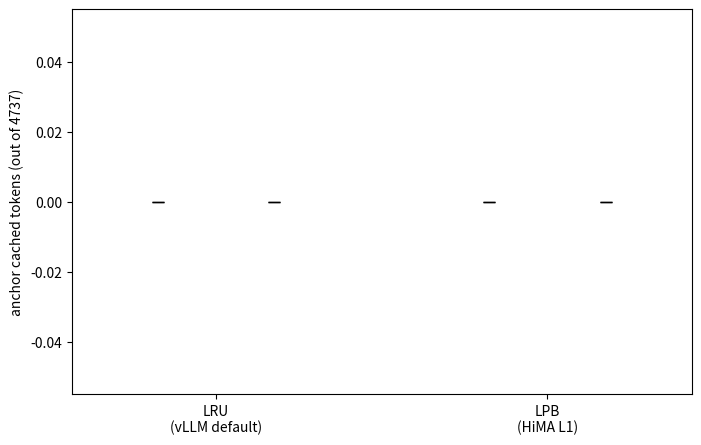

Write the Python code that produced this figure. (Note: this script raises an exception after producing the figure.)
# SPDX-License-Identifier: Apache-2.0
"""Aggregate dev/compare_{lru,lpb}_t*.jsonl across trials and produce
mean ± stddev figures for LRU vs LPB across Phase B / D / E / F.

Loads all trial files for each mode (dev/compare_{mode}_t{N}.jsonl) and
computes per-phase statistics across trials so we can tell stable signal
from per-run noise.

Headline anchor-survival signal uses rehit_turn[j=0].ttft_cached (the
post-burst state, observed before Phase D's first request mutates the
cache). The Phase C final probe is now diagnostic only.
"""

from __future__ import annotations

import argparse
import json
import math
from pathlib import Path

import matplotlib
matplotlib.use("Agg")
import matplotlib.pyplot as plt

FIGDIR = Path("dev/figures")
FIGDIR.mkdir(parents=True, exist_ok=True)
ROOT = Path("dev")


# ---------------------------------------------------------------------------
# Per-trial aggregation
# ---------------------------------------------------------------------------


def _aggregate(rows: list[dict]) -> dict:
    if not rows:
        return {}
    sp = sum(r["prompt_len"] for r in rows)
    sc_t = sum(r["ttft_cached"] for r in rows)
    sc_f = sum(r["full_cached"] for r in rows)
    swt = sum(r["ttft_wall_s"] for r in rows)
    swf = sum(r["full_wall_s"] for r in rows)
    so = sum(r["output_tokens"] for r in rows)
    n = len(rows)
    tpots = [
        r["full_wall_s"] / r["output_tokens"]
        for r in rows if r["output_tokens"] > 0
    ]
    return {
        "n_requests": n,
        "total_prompt_tokens": sp,
        "cache_hit_pct_ttft": 100 * sc_t / sp if sp else 0,
        "cache_hit_pct_full": 100 * sc_f / sp if sp else 0,
        "mean_ttft_ms": 1000 * swt / n,
        "mean_full_wall_ms": 1000 * swf / n,
        "mean_tpot_ms": 1000 * sum(tpots) / len(tpots) if tpots else 0.0,
        "throughput_tok_per_s": so / swf if swf else 0,
        "total_wall_s": swf + swt,
        "total_output_tokens": so,
    }


def trial_summary(trial_path: Path) -> dict[str, dict]:
    """Return per-phase aggregated metrics for a single trial."""
    rows = [json.loads(l) for l in trial_path.read_text().splitlines() if l.strip()]
    turns = [r for r in rows if r.get("kind") == "cc_turn"]
    rehits = [r for r in rows if r.get("kind") == "rehit_turn"]
    colds = [r for r in rows if r.get("kind") == "cold_turn"]
    decoys = [r for r in rows if r.get("kind") == "decoy_turn"]
    probes = [r for r in rows if r.get("kind") == "anchor_probe"]

    anchor_len = 4737
    base = next((p for p in probes if p.get("label") == "baseline"), None)
    final = next((p for p in probes if p.get("label") == "final"), None)
    if base:
        anchor_len = base["anchor_len"]

    # Post-burst anchor survival from rehit[0] — the very first rehit hasn't
    # yet mutated the cache, so its ttft_cached truthfully reports the state
    # after Phase B's cold burst.
    rehit0 = next((r for r in rehits if r.get("j") == 0), None)
    post_burst_cached = rehit0["ttft_cached"] if rehit0 else None

    return {
        "phase_B": _aggregate(turns),
        "phase_D": _aggregate(rehits),
        "phase_E": _aggregate(colds),
        "phase_F": _aggregate(decoys),
        "anchor_len": anchor_len,
        "baseline_anchor_cached": base["cached"] if base else None,
        "final_anchor_cached": final["cached"] if final else None,  # diagnostic
        "post_burst_cached": post_burst_cached,  # the headline signal now
    }


def discover_trials(mode: str, tag: str = "") -> list[Path]:
    """Return all dev/compare_{mode}{tag}_t*.jsonl files, sorted by trial index.

    `tag` selects the sweep (e.g. "" for Path-0, "_pathA" for the util=0.9
    sweep). Files for one sweep don't match the glob of another sweep
    because the chars between `_{mode}_` and `_t*` differ.
    """
    paths = sorted(ROOT.glob(f"compare_{mode}{tag}_t*.jsonl"))
    if paths:
        return paths
    # Fallback: legacy single-trial file (only meaningful with empty tag)
    if not tag:
        legacy = ROOT / f"compare_{mode}.jsonl"
        return [legacy] if legacy.exists() else []
    return []


# ---------------------------------------------------------------------------
# Trial aggregation: mean + stddev across trials
# ---------------------------------------------------------------------------


def _mean_std(xs: list[float]) -> tuple[float, float]:
    if not xs:
        return float("nan"), 0.0
    m = sum(xs) / len(xs)
    if len(xs) < 2:
        return m, 0.0
    var = sum((x - m) ** 2 for x in xs) / (len(xs) - 1)
    return m, math.sqrt(var)


def aggregate_trials(trial_summaries: list[dict]) -> dict:
    """Given per-trial summaries, compute mean ± stddev per phase per metric."""
    out: dict = {}
    phase_keys = ["phase_B", "phase_D", "phase_E", "phase_F"]
    metric_keys = [
        "n_requests", "total_prompt_tokens", "cache_hit_pct_ttft",
        "cache_hit_pct_full", "mean_ttft_ms", "mean_full_wall_ms",
        "mean_tpot_ms", "throughput_tok_per_s", "total_wall_s",
        "total_output_tokens",
    ]
    for ph in phase_keys:
        out[ph] = {}
        for k in metric_keys:
            xs = [t[ph].get(k) for t in trial_summaries
                  if t.get(ph) and t[ph].get(k) is not None]
            if xs:
                m, s = _mean_std(xs)
                out[ph][k] = {"mean": m, "std": s, "n": len(xs),
                              "trials": xs}

    # Anchor survival across trials (rehit[0].ttft_cached)
    pburst = [t["post_burst_cached"] for t in trial_summaries
              if t.get("post_burst_cached") is not None]
    if pburst:
        m, s = _mean_std(pburst)
        out["post_burst_cached"] = {"mean": m, "std": s, "n": len(pburst),
                                    "trials": pburst}
    base = [t["baseline_anchor_cached"] for t in trial_summaries
            if t.get("baseline_anchor_cached") is not None]
    if base:
        m, s = _mean_std(base)
        out["baseline_anchor_cached"] = {"mean": m, "std": s, "n": len(base),
                                         "trials": base}
    final = [t["final_anchor_cached"] for t in trial_summaries
             if t.get("final_anchor_cached") is not None]
    if final:
        m, s = _mean_std(final)
        out["final_anchor_cached"] = {"mean": m, "std": s, "n": len(final),
                                      "trials": final}
    out["anchor_len"] = trial_summaries[0]["anchor_len"] if trial_summaries else 4737
    return out


# ---------------------------------------------------------------------------
# Reporting
# ---------------------------------------------------------------------------


def _fmt(val: dict | None, fmt: str = "{:.2f}") -> str:
    if not val:
        return "       —      "
    m, s, n = val["mean"], val["std"], val["n"]
    if n < 2:
        return f"{fmt.format(m):>10}  (n=1)"
    return f"{fmt.format(m):>10} ±{fmt.format(s)}"


def _delta_pct(a: dict | None, b: dict | None) -> str:
    if not a or not b or a["mean"] == 0:
        return "   —    "
    pct = (b["mean"] - a["mean"]) / a["mean"] * 100
    return f"{pct:>+7.1f}%"


def print_phase(name: str, lru: dict, lpb: dict) -> None:
    if not lru or not lpb:
        return
    print(f"\n  [{name}]   (mean ± sample stddev across "
          f"{lru.get('mean_ttft_ms', {}).get('n', '?')} LRU trials, "
          f"{lpb.get('mean_ttft_ms', {}).get('n', '?')} LPB trials)")
    for label, k, fmt in [
        ("requests",        "n_requests",            "{:.0f}"),
        ("hit % (TTFT)",    "cache_hit_pct_ttft",    "{:.2f}"),
        ("hit % (decode)",  "cache_hit_pct_full",    "{:.2f}"),
        ("mean TTFT (ms)",  "mean_ttft_ms",          "{:.2f}"),
        ("mean TPOT (ms)",  "mean_tpot_ms",          "{:.3f}"),
        ("throughput tok/s","throughput_tok_per_s",  "{:.2f}"),
        ("total wall (s)",  "total_wall_s",          "{:.2f}"),
    ]:
        a = lru.get(k); b = lpb.get(k)
        print(f"    {label:<18} LRU: {_fmt(a, fmt)}   "
              f"LPB: {_fmt(b, fmt)}   Δ: {_delta_pct(a, b)}")


# ---------------------------------------------------------------------------
# Main
# ---------------------------------------------------------------------------


def main() -> None:
    ap = argparse.ArgumentParser()
    ap.add_argument("--tag", default="",
                    help="Sweep tag baked into the filename (e.g. '' for "
                         "Path-0 util=0.35, '_pathA' for util=0.9 sweep, "
                         "'_pathB' for the bigger-model sweep).")
    ap.add_argument("--out-suffix", default="",
                    help="Suffix for output figure/summary filenames so a "
                         "Path-A plot doesn't overwrite Path-0's files. "
                         "Defaults to --tag value.")
    args = ap.parse_args()
    tag = args.tag
    suffix = args.out_suffix or tag

    lru_paths = discover_trials("lru", tag)
    lpb_paths = discover_trials("lpb", tag)
    print(f"Sweep tag = '{tag}'. Found {len(lru_paths)} LRU trial files, "
          f"{len(lpb_paths)} LPB trial files.")
    for p in lru_paths + lpb_paths:
        print(f"  {p}")

    lru_summaries = [trial_summary(p) for p in lru_paths]
    lpb_summaries = [trial_summary(p) for p in lpb_paths]

    lru_agg = aggregate_trials(lru_summaries)
    lpb_agg = aggregate_trials(lpb_summaries)

    print("\n" + "=" * 82)
    print("LRU vs LPB on Qwen3.5-35B-A3B — multi-trial aggregate (mean ± stddev)")
    print("=" * 82)

    anchor_len = lru_agg.get("anchor_len", 4737)
    print(f"\n  ANCHOR SURVIVAL (post Phase-B burst, observed via rehit[0].ttft_cached)")
    print(f"    anchor full length: {anchor_len} tokens")
    a = lru_agg.get("post_burst_cached")
    b = lpb_agg.get("post_burst_cached")
    print(f"    LRU rehit[0].ttft_cached: {_fmt(a, '{:.0f}')}")
    print(f"    LPB rehit[0].ttft_cached: {_fmt(b, '{:.0f}')}")
    if a and b:
        print(f"      → LRU anchor survival: {100*a['mean']/anchor_len:.1f}% of full anchor")
        print(f"      → LPB anchor survival: {100*b['mean']/anchor_len:.1f}% of full anchor")

    print_phase("Phase B: cc burst (average)",                   lru_agg["phase_B"], lpb_agg["phase_B"])
    print_phase("Phase D: anchor re-hit (LPB BEST)",             lru_agg["phase_D"], lpb_agg["phase_D"])
    print_phase("Phase E: cold-unique random (LPB hot-path)",    lru_agg["phase_E"], lpb_agg["phase_E"])
    print_phase("Phase F: decoy waste (LPB WORST, adversarial)", lru_agg["phase_F"], lpb_agg["phase_F"])

    # ----- Figure 1: anchor survival (now uses rehit[0]) -----
    fig, ax = plt.subplots(figsize=(8, 5))
    modes = ["LRU\n(vLLM default)", "LPB\n(HiMA L1)"]
    base_a = lru_agg.get("baseline_anchor_cached", {"mean": 0, "std": 0})
    base_b = lpb_agg.get("baseline_anchor_cached", {"mean": 0, "std": 0})
    burst_a = lru_agg.get("post_burst_cached", {"mean": 0, "std": 0})
    burst_b = lpb_agg.get("post_burst_cached", {"mean": 0, "std": 0})
    x = range(len(modes))
    w = 0.35
    ax.bar([i - w/2 for i in x], [base_a["mean"], base_b["mean"]], w,
           yerr=[base_a["std"], base_b["std"]], capsize=4,
           label="BASELINE probe", color="#7ca8c8")
    ax.bar([i + w/2 for i in x], [burst_a["mean"], burst_b["mean"]], w,
           yerr=[burst_a["std"], burst_b["std"]], capsize=4,
           label="POST-BURST (rehit[0])",
           color="#c74848")
    ax.set_xticks(list(x))
    ax.set_xticklabels(modes)
    ax.set_ylabel(f"anchor cached tokens (out of {anchor_len})")
    ax.set_title("L1 anchor survival under cold burst — LRU vs LPB "
                 f"(mean ± stddev, n={base_a['n']} trials)")
    ax.axhline(anchor_len, color="gray", ls="--", lw=0.7, alpha=0.5,
               label=f"full anchor ({anchor_len} tokens)")
    for i, (bm, fm) in enumerate(zip([base_a["mean"], base_b["mean"]],
                                     [burst_a["mean"], burst_b["mean"]])):
        ax.annotate(f"{bm:.0f}\n({100*bm/anchor_len:.1f}%)",
                    xy=(i - w/2, bm), xytext=(0, 4),
                    textcoords="offset points", ha="center", fontsize=9)
        ax.annotate(f"{fm:.0f}\n({100*fm/anchor_len:.1f}%)",
                    xy=(i + w/2, fm), xytext=(0, 4),
                    textcoords="offset points", ha="center", fontsize=9)
    ax.legend(loc="center right")
    ax.grid(True, alpha=0.3, axis="y")
    fig.tight_layout()
    out = FIGDIR / f"fig_lru_vs_lpb_anchor{suffix}.png"
    fig.savefig(out, dpi=130)
    plt.close(fig)
    print(f"\nWrote {out}")

    # ----- Figure 2: 4-scenario grid (B, D, E, F) with error bars -----
    scenarios = [
        ("B: cc burst",           "phase_B"),
        ("D: anchor re-hit",      "phase_D"),
        ("E: cold random",        "phase_E"),
        ("F: decoy waste (adv)",  "phase_F"),
    ]
    fig, axes = plt.subplots(2, 2, figsize=(14, 9))
    metric_panels = [
        ("TTFT (ms)",            "mean_ttft_ms",           "ms"),
        ("TPOT (ms/tok)",        "mean_tpot_ms",           "ms/tok"),
        ("throughput (tok/s)",   "throughput_tok_per_s",   "tok/s"),
        ("hit % (TTFT pass)",    "cache_hit_pct_ttft",     "%"),
    ]
    for ax, (title, key, unit) in zip(axes.flat, metric_panels):
        labels = [s[0] for s in scenarios]
        vlru_m, vlru_s = [], []
        vlpb_m, vlpb_s = [], []
        for _, ph in scenarios:
            v = lru_agg[ph].get(key)
            vlru_m.append(v["mean"] if v else 0.0)
            vlru_s.append(v["std"] if v else 0.0)
            v = lpb_agg[ph].get(key)
            vlpb_m.append(v["mean"] if v else 0.0)
            vlpb_s.append(v["std"] if v else 0.0)
        x = range(len(scenarios))
        w = 0.35
        ax.bar([i - w/2 for i in x], vlru_m, w, yerr=vlru_s, capsize=4,
               label="LRU", color="#a8b0b8")
        ax.bar([i + w/2 for i in x], vlpb_m, w, yerr=vlpb_s, capsize=4,
               label="LPB", color="#3d8540")
        ax.set_xticks(list(x))
        ax.set_xticklabels(labels, fontsize=9)
        ax.set_title(title)
        ax.set_ylabel(unit)
        ax.grid(True, alpha=0.3, axis="y")
        ax.legend(loc="upper left", fontsize=9)
        for i, (a, b) in enumerate(zip(vlru_m, vlpb_m)):
            ax.annotate(f"{a:.1f}", xy=(i - w/2, a), xytext=(0, 3),
                        textcoords="offset points", ha="center", fontsize=8)
            ax.annotate(f"{b:.1f}", xy=(i + w/2, b), xytext=(0, 3),
                        textcoords="offset points", ha="center", fontsize=8)
    n_trials_lru = len(lru_paths)
    n_trials_lpb = len(lpb_paths)
    fig.suptitle(
        f"LRU vs LPB across 4 scenarios — mean ± stddev "
        f"(LRU n={n_trials_lru}, LPB n={n_trials_lpb})",
        fontsize=13,
    )
    fig.tight_layout(rect=[0, 0, 1, 0.96])
    out2 = FIGDIR / f"fig_lru_vs_lpb_scenarios{suffix}.png"
    fig.savefig(out2, dpi=130)
    plt.close(fig)
    print(f"Wrote {out2}")

    # ----- Per-trial scatter for the noisy scenarios (E and F) -----
    if n_trials_lru >= 2 and n_trials_lpb >= 2:
        fig, axes = plt.subplots(1, 2, figsize=(13, 5))
        for ax, (title, ph) in zip(axes, [("E: cold-unique random", "phase_E"),
                                           ("F: decoy waste (adv)",  "phase_F")]):
            keys = ["mean_ttft_ms", "mean_tpot_ms", "throughput_tok_per_s"]
            xs = range(len(keys))
            for j, k in enumerate(keys):
                lru_trials = lru_agg[ph][k]["trials"] if lru_agg[ph].get(k) else []
                lpb_trials = lpb_agg[ph][k]["trials"] if lpb_agg[ph].get(k) else []
                # Normalize each metric by the LRU mean of that metric so
                # they're plottable on a shared axis.
                lru_m = lru_agg[ph][k]["mean"] if lru_agg[ph].get(k) else 1.0
                lru_m = lru_m if lru_m else 1.0
                jitter_l = [j - 0.15] * len(lru_trials)
                jitter_p = [j + 0.15] * len(lpb_trials)
                ax.scatter(jitter_l, [v / lru_m for v in lru_trials],
                           color="#888", s=60, label="LRU" if j == 0 else None)
                ax.scatter(jitter_p, [v / lru_m for v in lpb_trials],
                           color="#3d8540", s=60, label="LPB" if j == 0 else None)
            ax.set_xticks(list(xs))
            ax.set_xticklabels(["TTFT", "TPOT", "throughput"], fontsize=10)
            ax.set_ylabel("trial value / LRU mean")
            ax.set_title(title)
            ax.axhline(1.0, color="black", ls="--", lw=0.7, alpha=0.5)
            ax.grid(True, alpha=0.3, axis="y")
            ax.legend(loc="upper right", fontsize=9)
        fig.suptitle("Per-trial dispersion — is the signal stable?", fontsize=13)
        fig.tight_layout(rect=[0, 0, 1, 0.95])
        out3 = FIGDIR / f"fig_lru_vs_lpb_trial_dispersion{suffix}.png"
        fig.savefig(out3, dpi=130)
        plt.close(fig)
        print(f"Wrote {out3}")

    # ----- JSON dump -----
    payload = {
        "n_trials_lru": n_trials_lru,
        "n_trials_lpb": n_trials_lpb,
        "trial_files": {
            "lru": [str(p) for p in lru_paths],
            "lpb": [str(p) for p in lpb_paths],
        },
        "lru": lru_agg,
        "lpb": lpb_agg,
    }
    out_json = Path(f"dev/compare_summary{suffix}.json")
    out_json.write_text(json.dumps(payload, indent=2, default=str))
    print(f"Wrote {out_json}")


if __name__ == "__main__":
    main()
